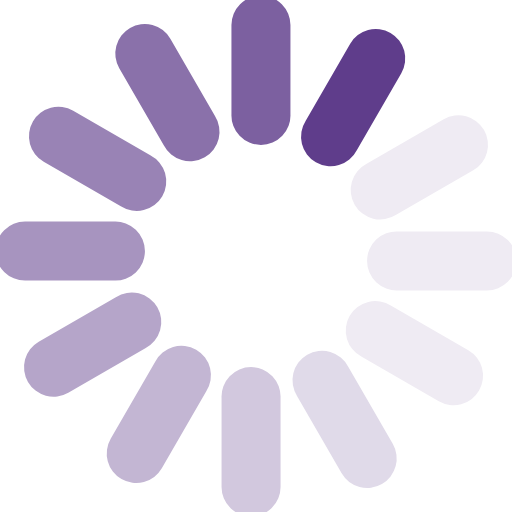
t = 0.00 s
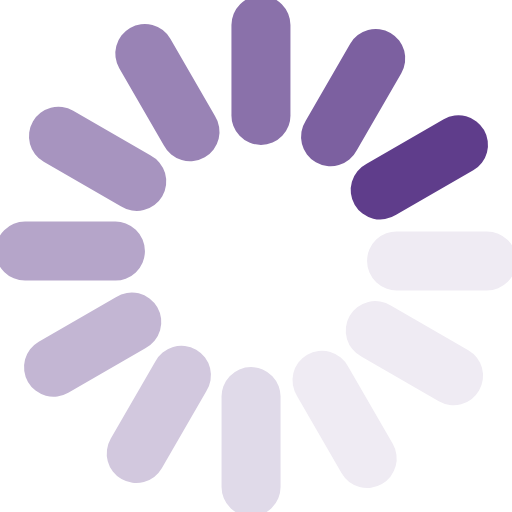
t = 0.17 s
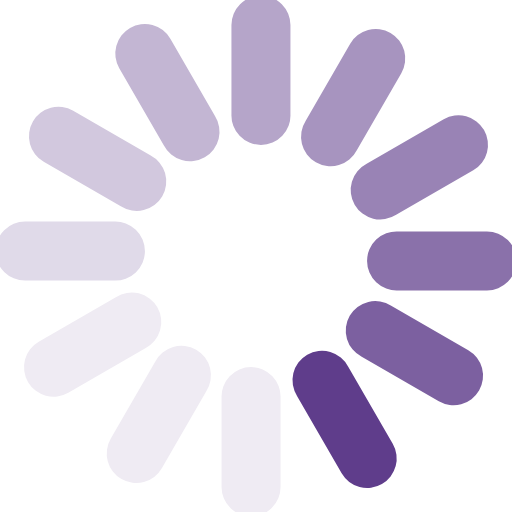
t = 0.37 s
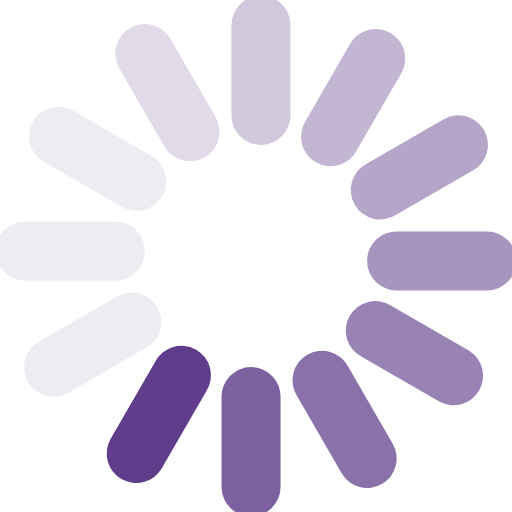
t = 0.54 s
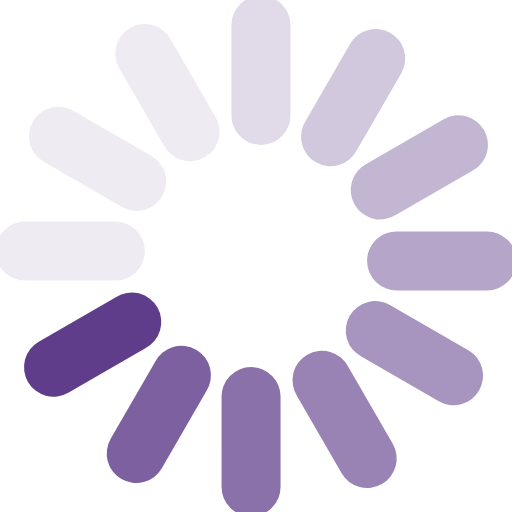
t = 0.71 s
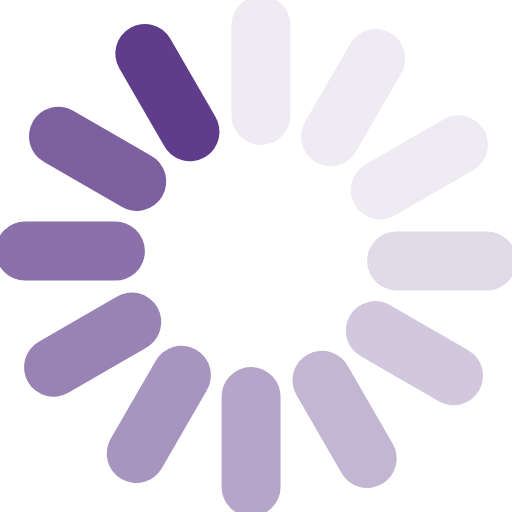
t = 0.91 s

The animated SVG that drew these frames (rendered in a browser with its animation timeline set to each time). Animation: 1 SMIL element (animateTransform=1); one cycle of 1.08 s, repeats indefinitely.

<?xml version="1.0" encoding="UTF-8" standalone="no"?><svg xmlns:svg="http://www.w3.org/2000/svg" xmlns="http://www.w3.org/2000/svg" xmlns:xlink="http://www.w3.org/1999/xlink" version="1.0" width="64px" height="64px" viewBox="0 0 128 128" xml:space="preserve"><g><path d="M97.63 8.23a7.38 7.38 0 0 1 2.7 10.07L89.2 37.57a7.38 7.38 0 1 1-12.77-7.37l11.12-19.27a7.38 7.38 0 0 1 10.08-2.7z" fill="#5f3d8b"/><path d="M97.63 8.23a7.38 7.38 0 0 1 2.7 10.07L89.2 37.57a7.38 7.38 0 1 1-12.77-7.37l11.12-19.27a7.38 7.38 0 0 1 10.08-2.7z" fill="#efebf3" transform="rotate(30 64 64)"/><path d="M97.63 8.23a7.38 7.38 0 0 1 2.7 10.07L89.2 37.57a7.38 7.38 0 1 1-12.77-7.37l11.12-19.27a7.38 7.38 0 0 1 10.08-2.7z" fill="#efebf3" transform="rotate(60 64 64)"/><path d="M97.63 8.23a7.38 7.38 0 0 1 2.7 10.07L89.2 37.57a7.38 7.38 0 1 1-12.77-7.37l11.12-19.27a7.38 7.38 0 0 1 10.08-2.7z" fill="#efebf3" transform="rotate(90 64 64)"/><path d="M97.63 8.23a7.38 7.38 0 0 1 2.7 10.07L89.2 37.57a7.38 7.38 0 1 1-12.77-7.37l11.12-19.27a7.38 7.38 0 0 1 10.08-2.7z" fill="#e0dae9" transform="rotate(120 64 64)"/><path d="M97.63 8.23a7.38 7.38 0 0 1 2.7 10.07L89.2 37.57a7.38 7.38 0 1 1-12.77-7.37l11.12-19.27a7.38 7.38 0 0 1 10.08-2.7z" fill="#d2c8de" transform="rotate(150 64 64)"/><path d="M97.63 8.23a7.38 7.38 0 0 1 2.7 10.07L89.2 37.57a7.38 7.38 0 1 1-12.77-7.37l11.12-19.27a7.38 7.38 0 0 1 10.08-2.7z" fill="#c3b6d3" transform="rotate(180 64 64)"/><path d="M97.63 8.23a7.38 7.38 0 0 1 2.7 10.07L89.2 37.57a7.38 7.38 0 1 1-12.77-7.37l11.12-19.27a7.38 7.38 0 0 1 10.08-2.7z" fill="#b5a5c9" transform="rotate(210 64 64)"/><path d="M97.63 8.23a7.38 7.38 0 0 1 2.7 10.07L89.2 37.57a7.38 7.38 0 1 1-12.77-7.37l11.12-19.27a7.38 7.38 0 0 1 10.08-2.7z" fill="#a794bf" transform="rotate(240 64 64)"/><path d="M97.63 8.23a7.38 7.38 0 0 1 2.7 10.07L89.2 37.57a7.38 7.38 0 1 1-12.77-7.37l11.12-19.27a7.38 7.38 0 0 1 10.08-2.7z" fill="#9983b5" transform="rotate(270 64 64)"/><path d="M97.63 8.23a7.38 7.38 0 0 1 2.7 10.07L89.2 37.57a7.38 7.38 0 1 1-12.77-7.37l11.12-19.27a7.38 7.38 0 0 1 10.08-2.7z" fill="#8a71aa" transform="rotate(300 64 64)"/><path d="M97.63 8.23a7.38 7.38 0 0 1 2.7 10.07L89.2 37.57a7.38 7.38 0 1 1-12.77-7.37l11.12-19.27a7.38 7.38 0 0 1 10.08-2.7z" fill="#7c60a0" transform="rotate(330 64 64)"/><animateTransform attributeName="transform" type="rotate" values="0 64 64;30 64 64;60 64 64;90 64 64;120 64 64;150 64 64;180 64 64;210 64 64;240 64 64;270 64 64;300 64 64;330 64 64" calcMode="discrete" dur="1080ms" repeatCount="indefinite"></animateTransform></g></svg>
